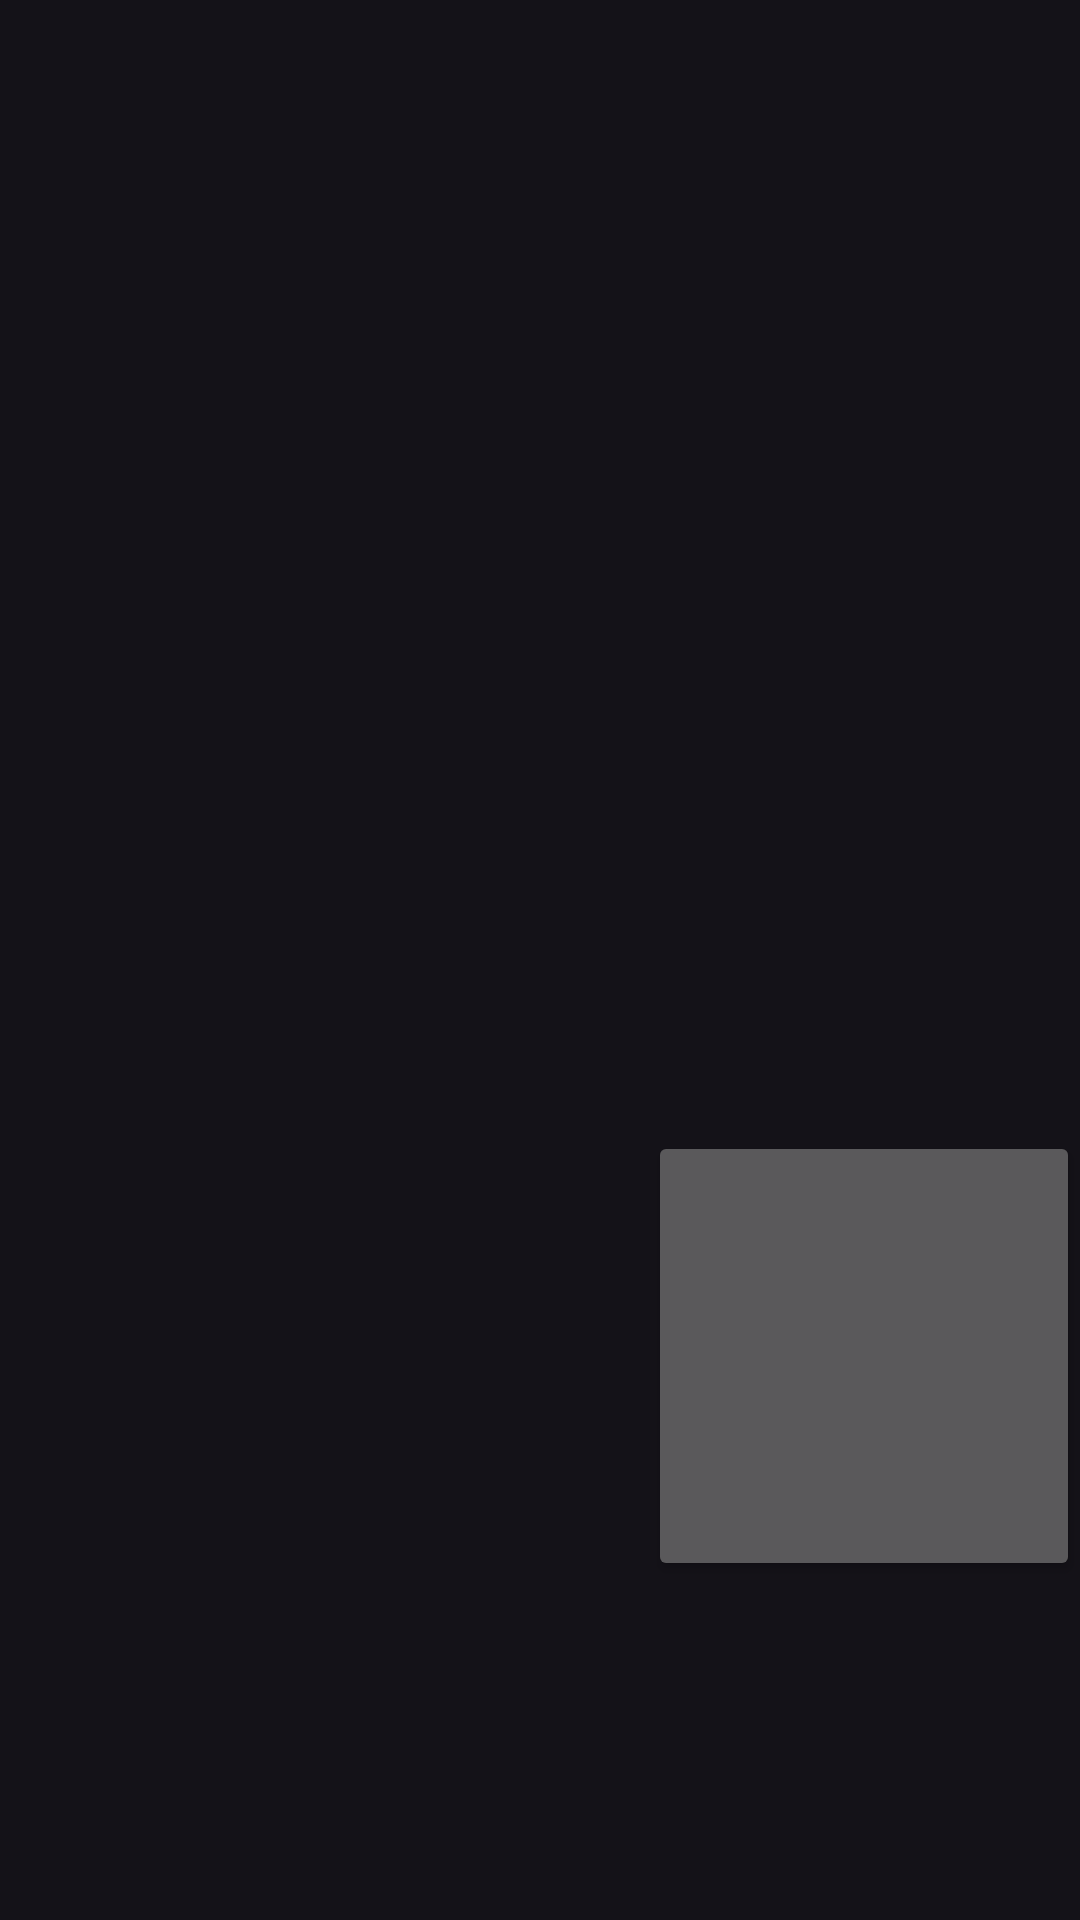

The Android layout XML behind this screen, and the referenced resources:
<!-- AndroidManifest.xml: application theme appTheme -->
<!-- res/layout/fragment_backup.xml -->
<?xml version="1.0" encoding="utf-8"?>

<LinearLayout xmlns:android="http://schemas.android.com/apk/res/android"
    android:layout_width="match_parent"
    android:layout_height="match_parent"
    android:orientation="vertical">


    <ScrollView
        android:layout_marginHorizontal="40dp"
        android:layout_marginTop="20dp"
        android:layout_width="match_parent"
        android:layout_height="wrap_content"
        android:layout_weight="1">

        <TextView
            android:id="@+id/textbackupnote"
            android:autoLink="all"
            android:layout_width="match_parent"
            android:layout_height="wrap_content" />

    </ScrollView>



    <LinearLayout
        android:layout_width="match_parent"
        android:layout_height="wrap_content"
        android:layout_weight="1"
        android:orientation="horizontal">


        <ScrollView
            android:layout_width="match_parent"
            android:layout_height="match_parent"
            android:layout_weight="2">

            <TextView
                android:id="@+id/text_log2"
                android:layout_width="match_parent"
                android:layout_height="wrap_content"
                android:textIsSelectable="true" />
        </ScrollView>


        <Button
            android:id="@+id/text_backup"
            android:layout_width="match_parent"
            android:layout_height="150dp"
            android:layout_gravity="center_vertical"
            android:layout_weight="3"
            android:textAllCaps="false"
            android:textSize="20sp" />
    </LinearLayout>

</LinearLayout>
<!-- resources referenced by this layout -->
<resources>
  <style name="appTheme" parent="Theme.Material3.Dark">
          <item name="colorPrimary">#FF1E89DE</item>
      </style>
</resources>
